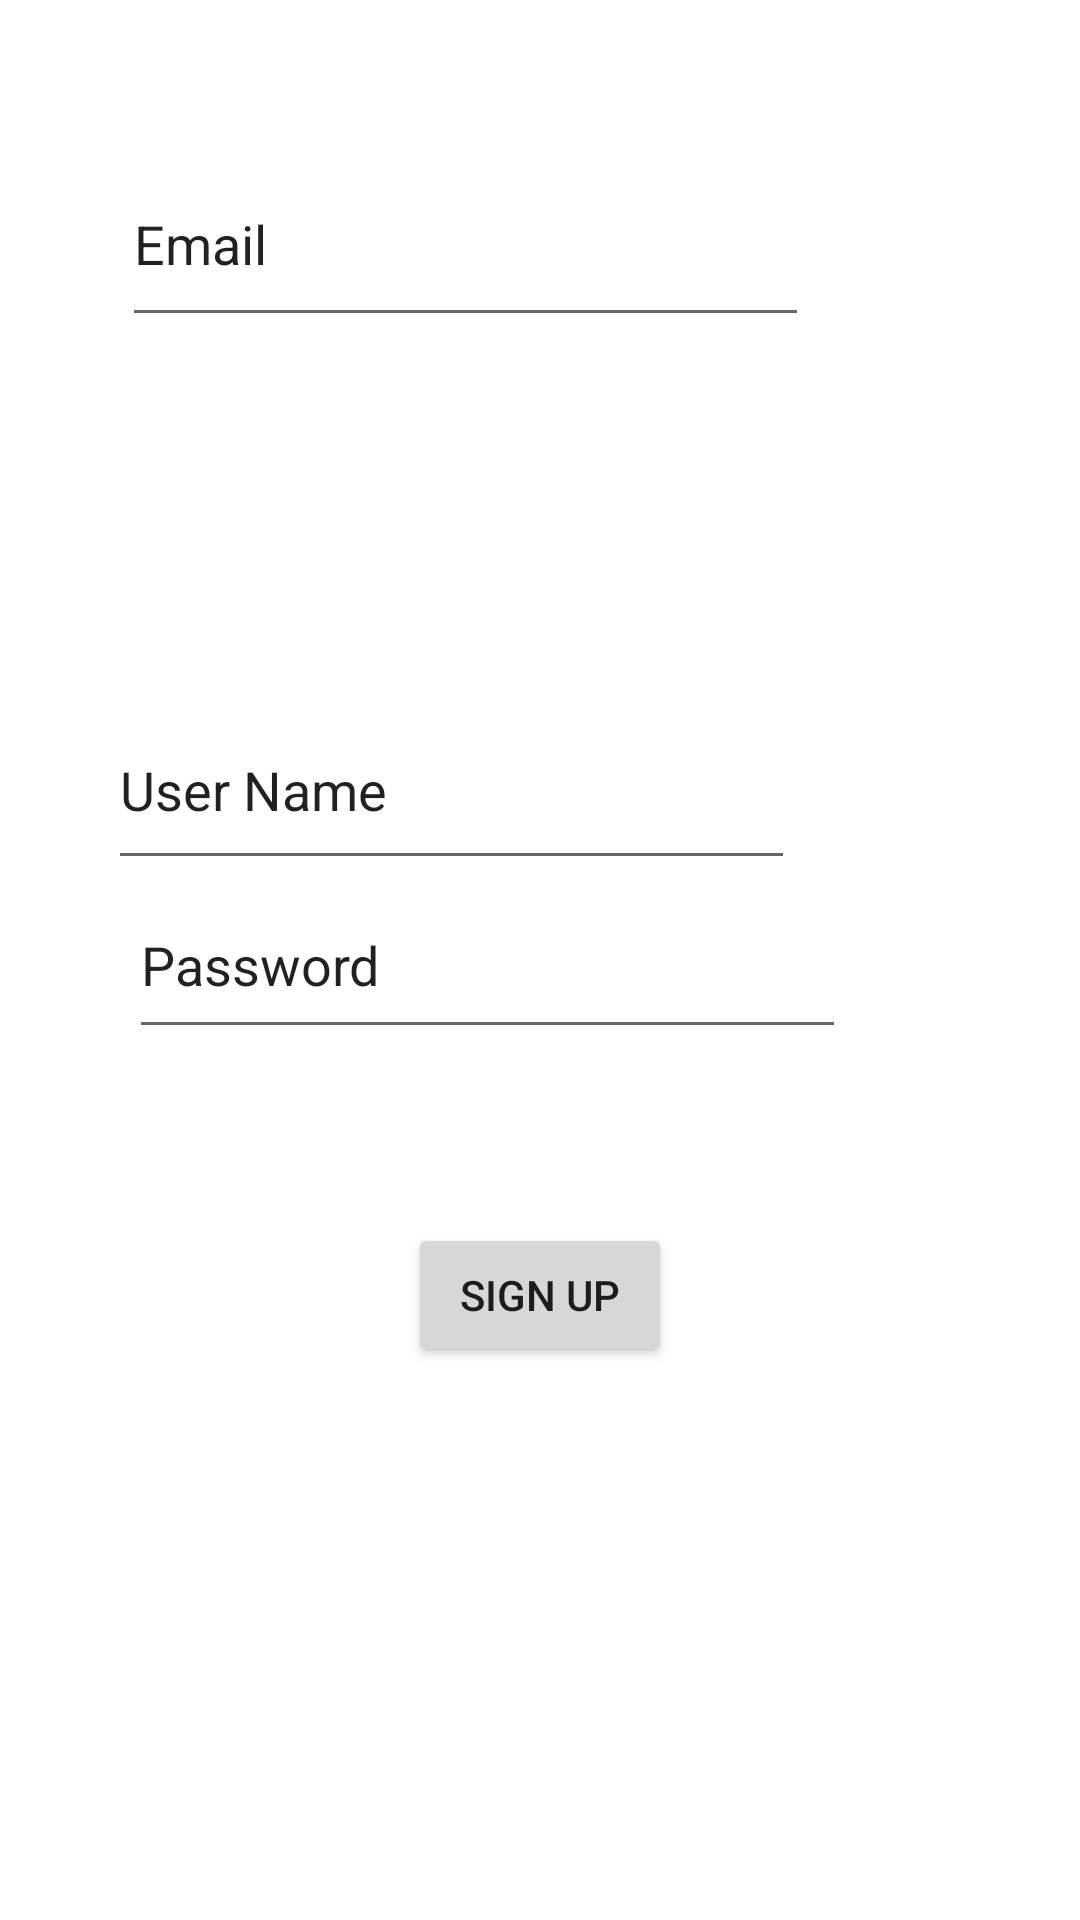

The Android layout XML behind this screen, and the referenced resources:
<!-- AndroidManifest.xml: application theme Theme.Task_Master -->
<!-- res/layout/activity_sign_up.xml -->
<?xml version="1.0" encoding="utf-8"?>
<androidx.constraintlayout.widget.ConstraintLayout xmlns:android="http://schemas.android.com/apk/res/android"
    xmlns:app="http://schemas.android.com/apk/res-auto"
    xmlns:tools="http://schemas.android.com/tools"
    android:layout_width="match_parent"
    android:layout_height="match_parent"
    tools:context=".activities.SignUpActivity">

    <Button
        android:id="@+id/SignUpButtonid"
        android:layout_width="wrap_content"
        android:layout_height="wrap_content"
        android:layout_marginTop="389dp"
        android:layout_marginBottom="166dp"
        android:text="Sign Up"
        app:layout_constraintBottom_toBottomOf="parent"
        app:layout_constraintEnd_toEndOf="parent"
        app:layout_constraintStart_toStartOf="parent"
        app:layout_constraintTop_toTopOf="parent" />

    <EditText
        android:id="@+id/signupEmailId"
        android:layout_width="229dp"
        android:layout_height="65dp"
        android:layout_marginStart="76dp"
        android:layout_marginTop="90dp"
        android:layout_marginEnd="126dp"
        android:layout_marginBottom="59dp"
        android:ems="10"
        android:inputType="textPersonName"
        android:text="Email"
        app:layout_constraintBottom_toTopOf="@+id/signupUserNameId"
        app:layout_constraintEnd_toEndOf="parent"
        app:layout_constraintStart_toStartOf="parent"
        app:layout_constraintTop_toTopOf="parent" />

    <EditText
        android:id="@+id/signupUserNameId"
        android:layout_width="229dp"
        android:layout_height="63dp"
        android:layout_marginStart="71dp"
        android:layout_marginTop="59dp"
        android:layout_marginEnd="130dp"
        android:layout_marginBottom="40dp"
        android:ems="10"
        android:inputType="textPersonName"
        android:text="User Name"
        app:layout_constraintBottom_toTopOf="@+id/signupPasswodId"
        app:layout_constraintEnd_toEndOf="parent"
        app:layout_constraintStart_toStartOf="parent"
        app:layout_constraintTop_toBottomOf="@+id/signupEmailId" />

    <EditText
        android:id="@+id/signupPasswodId"
        android:layout_width="239dp"
        android:layout_height="59dp"
        android:layout_marginStart="83dp"
        android:layout_marginEnd="118dp"
        android:ems="10"
        android:inputType="textPersonName"
        android:text="Password"
        app:layout_constraintBottom_toBottomOf="parent"
        app:layout_constraintEnd_toEndOf="parent"
        app:layout_constraintStart_toStartOf="parent"
        app:layout_constraintTop_toTopOf="parent" />
</androidx.constraintlayout.widget.ConstraintLayout>
<!-- resources referenced by this layout -->
<resources>
  <style name="Theme.Task_Master" parent="Theme.MaterialComponents.DayNight.DarkActionBar">
          
          <item name="colorPrimary">@color/Dark_moderate_cyan</item>
          <item name="colorPrimaryVariant">@color/Soft_cyan</item>
          <item name="colorOnPrimary">@color/white</item>
          
          <item name="colorSecondary">@color/Dark_blue</item>
          <item name="colorSecondaryVariant">@color/black_blue</item>
          <item name="colorOnSecondary">@color/black</item>
          
          <item name="android:statusBarColor" tools:targetApi="l">?attr/colorPrimaryVariant</item>
          
      </style>
  <color name="Dark_moderate_cyan">#45A29E</color>
  <color name="Soft_cyan">#66fcf1</color>
  <color name="white">#FFFFFFFF</color>
  <color name="Dark_blue">#1f2833</color>
  <color name="black_blue">#0b0c10</color>
  <color name="black">#FF000000</color>
</resources>
